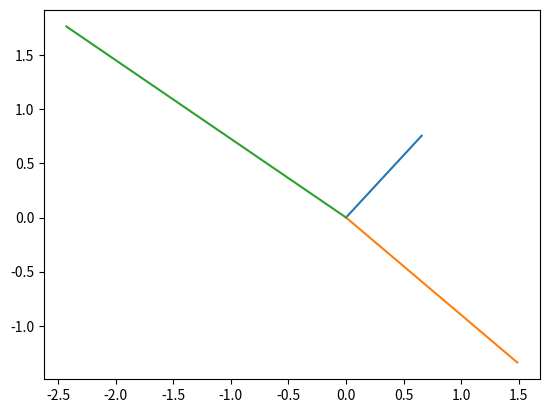

Write the Python code that produced this figure.
import numpy as np
import matplotlib.pyplot as plt
import datetime

# Closure definition

def clock_hand(r):

  def angle(t):
    t *= (np.pi / 180)
    x = r * np.cos(t)
    y = r * np.sin(t)
    return (x, y)
  
  return angle

# Current date and time
currentDT = datetime.datetime.now()
hour = currentDT.hour
minute = currentDT.minute
second = currentDT.second

# Calculate theta in degrees for each hand

t_h = 90 - (30*hour) - (minute / 2)
t_m = 90 - (6*minute)
t_s = 90 - (6*second)

# Specify the length of hour, minute, and second hands

h_length = 1
m_length = 2
s_length = 3

# hour_hand = name_of_closure(length_of_hour_hand)

hour_hand = clock_hand(h_length)
minute_hand = clock_hand(m_length)
second_hand = clock_hand(s_length)

# x_hour, y_hour = hour_hand(theta_hour)

x_hour, y_hour = hour_hand(t_h)
x_minute, y_minute = minute_hand(t_m)
x_second, y_second = second_hand(t_s)

# Plot the clock

pts = [[x_hour, y_hour], 
       [x_minute, y_minute],
       [x_second, y_second]]

arr = np.array(pts)
plt.plot([np.zeros(3), arr[:, 0]], [np.zeros(3), arr[:, 1]])
plt.show()